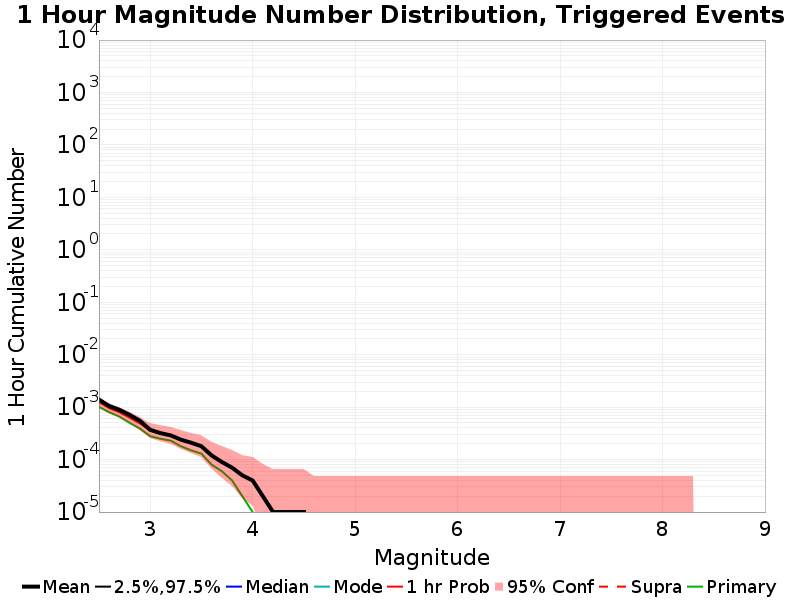

Source data for this figure (header and first rows):
Mag, Mean, 2.5 %ile, 97.5 %ile, Median, Mode, 1 hr Probability, 1 hr Supra-Seis Prob, Primary Aftershocks Mean
2.5, 0.0014, 0.0, 0.0, 0.0, 0.0, 0.00125, 0.0, 0.00101
2.6, 0.00105, 0.0, 0.0, 0.0, 0.0, 9.6E-4, 0.0, 8.0E-4
2.7, 8.9E-4, 0.0, 0.0, 0.0, 0.0, 8.0E-4, 0.0, 6.6E-4
2.8, 7.1E-4, 0.0, 0.0, 0.0, 0.0, 6.3E-4, 0.0, 5.0E-4
2.9, 5.5E-4, 0.0, 0.0, 0.0, 0.0, 4.9E-4, 0.0, 3.9E-4
3.0, 3.7E-4, 0.0, 0.0, 0.0, 0.0, 3.6E-4, 0.0, 2.8E-4
3.1, 3.2E-4, 0.0, 0.0, 0.0, 0.0, 3.2E-4, 0.0, 2.5E-4
3.2, 2.9E-4, 0.0, 0.0, 0.0, 0.0, 2.9E-4, 0.0, 2.3E-4
3.3, 2.4E-4, 0.0, 0.0, 0.0, 0.0, 2.4E-4, 0.0, 1.8E-4
3.4, 2.1E-4, 0.0, 0.0, 0.0, 0.0, 2.1E-4, 0.0, 1.5E-4
3.5, 1.8E-4, 0.0, 0.0, 0.0, 0.0, 1.8E-4, 0.0, 1.3E-4
3.6, 1.2E-4, 0.0, 0.0, 0.0, 0.0, 1.2E-4, 0.0, 8.0E-5
3.7, 9.0E-5, 0.0, 0.0, 0.0, 0.0, 9.0E-5, 0.0, 6.0E-5
3.8, 7.0E-5, 0.0, 0.0, 0.0, 0.0, 7.0E-5, 0.0, 4.0E-5
3.9, 5.0E-5, 0.0, 0.0, 0.0, 0.0, 5.0E-5, 0.0, 2.0E-5
4.0, 4.0E-5, 0.0, 0.0, 0.0, 0.0, 4.0E-5, 0.0, 1.0E-5
4.1, 2.0E-5, 0.0, 0.0, 0.0, 0.0, 2.0E-5, 0.0, 0.0
4.2, 1.0E-5, 0.0, 0.0, 0.0, 0.0, 1.0E-5, 0.0, 0.0
4.3, 1.0E-5, 0.0, 0.0, 0.0, 0.0, 1.0E-5, 0.0, 0.0
4.4, 1.0E-5, 0.0, 0.0, 0.0, 0.0, 1.0E-5, 0.0, 0.0
4.5, 1.0E-5, 0.0, 0.0, 0.0, 0.0, 1.0E-5, 0.0, 0.0
4.6, 0.0, 0.0, 0.0, 0.0, 0.0, 0.0, 0.0, 0.0
4.7, 0.0, 0.0, 0.0, 0.0, 0.0, 0.0, 0.0, 0.0
4.8, 0.0, 0.0, 0.0, 0.0, 0.0, 0.0, 0.0, 0.0
4.9, 0.0, 0.0, 0.0, 0.0, 0.0, 0.0, 0.0, 0.0
5.0, 0.0, 0.0, 0.0, 0.0, 0.0, 0.0, 0.0, 0.0
5.1, 0.0, 0.0, 0.0, 0.0, 0.0, 0.0, 0.0, 0.0
5.2, 0.0, 0.0, 0.0, 0.0, 0.0, 0.0, 0.0, 0.0
5.3, 0.0, 0.0, 0.0, 0.0, 0.0, 0.0, 0.0, 0.0
5.4, 0.0, 0.0, 0.0, 0.0, 0.0, 0.0, 0.0, 0.0
5.5, 0.0, 0.0, 0.0, 0.0, 0.0, 0.0, 0.0, 0.0
5.6, 0.0, 0.0, 0.0, 0.0, 0.0, 0.0, 0.0, 0.0
5.7, 0.0, 0.0, 0.0, 0.0, 0.0, 0.0, 0.0, 0.0
5.8, 0.0, 0.0, 0.0, 0.0, 0.0, 0.0, 0.0, 0.0
5.9, 0.0, 0.0, 0.0, 0.0, 0.0, 0.0, 0.0, 0.0
6.0, 0.0, 0.0, 0.0, 0.0, 0.0, 0.0, 0.0, 0.0
6.1, 0.0, 0.0, 0.0, 0.0, 0.0, 0.0, 0.0, 0.0
6.2, 0.0, 0.0, 0.0, 0.0, 0.0, 0.0, 0.0, 0.0
6.3, 0.0, 0.0, 0.0, 0.0, 0.0, 0.0, 0.0, 0.0
6.4, 0.0, 0.0, 0.0, 0.0, 0.0, 0.0, 0.0, 0.0
6.5, 0.0, 0.0, 0.0, 0.0, 0.0, 0.0, 0.0, 0.0
6.6, 0.0, 0.0, 0.0, 0.0, 0.0, 0.0, 0.0, 0.0
6.7, 0.0, 0.0, 0.0, 0.0, 0.0, 0.0, 0.0, 0.0
6.8, 0.0, 0.0, 0.0, 0.0, 0.0, 0.0, 0.0, 0.0
6.9, 0.0, 0.0, 0.0, 0.0, 0.0, 0.0, 0.0, 0.0
7.0, 0.0, 0.0, 0.0, 0.0, 0.0, 0.0, 0.0, 0.0
7.1, 0.0, 0.0, 0.0, 0.0, 0.0, 0.0, 0.0, 0.0
7.2, 0.0, 0.0, 0.0, 0.0, 0.0, 0.0, 0.0, 0.0
7.3, 0.0, 0.0, 0.0, 0.0, 0.0, 0.0, 0.0, 0.0
7.4, 0.0, 0.0, 0.0, 0.0, 0.0, 0.0, 0.0, 0.0
7.5, 0.0, 0.0, 0.0, 0.0, 0.0, 0.0, 0.0, 0.0
7.6, 0.0, 0.0, 0.0, 0.0, 0.0, 0.0, 0.0, 0.0
7.7, 0.0, 0.0, 0.0, 0.0, 0.0, 0.0, 0.0, 0.0
7.8, 0.0, 0.0, 0.0, 0.0, 0.0, 0.0, 0.0, 0.0
7.9, 0.0, 0.0, 0.0, 0.0, 0.0, 0.0, 0.0, 0.0
8.0, 0.0, 0.0, 0.0, 0.0, 0.0, 0.0, 0.0, 0.0
8.1, 0.0, 0.0, 0.0, 0.0, 0.0, 0.0, 0.0, 0.0
8.2, 0.0, 0.0, 0.0, 0.0, 0.0, 0.0, 0.0, 0.0
8.3, 0.0, 0.0, 0.0, 0.0, 0.0, 0.0, 0.0, 0.0
8.4, 0.0, 0.0, 0.0, 0.0, 0.0, 0.0, 0.0, 0.0
... 6 more rows
